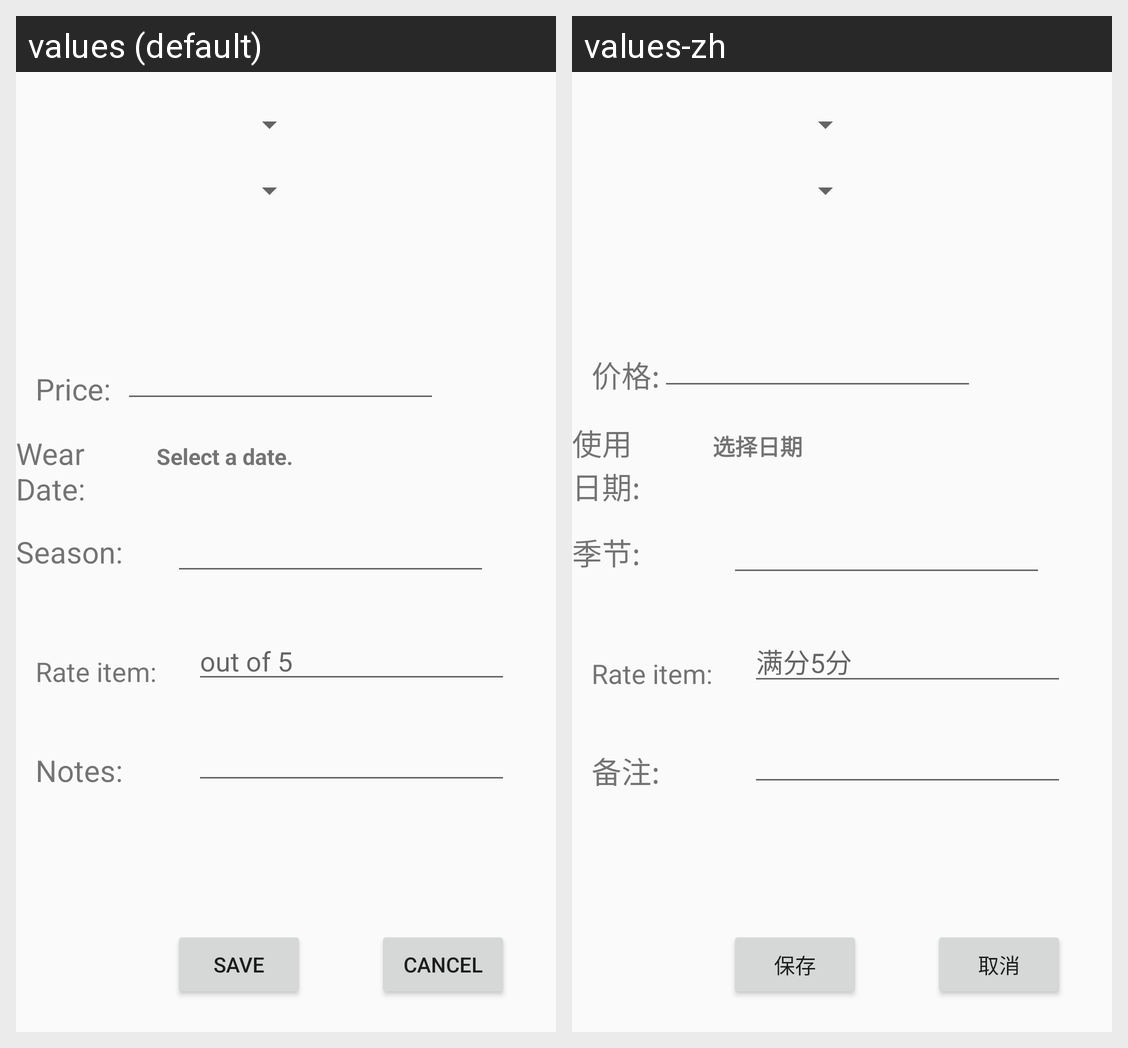

This grid shows one Android layout under two languages. Give, for every string resource on the screen, its name, the default text and each shown locale's text.
Android screen res/layout/fragment_edititem.xml rendered under 2 locales, left to right: values (default), values-zh. Device: Nexus 5 (rendered at 1080×1920; each locale shown at half size, 540×960, under a caption strip naming it); theme AppTheme.
Strings drawn on this screen, with the default value and each locale's value (text and hints the layout hard-codes, and strings that could not be matched under every locale, appear in the picture but are not listed):

price
  values: Price:
  values-zh: 价格:

worn
  values: Wear Date:
  values-zh: 使用日期:

season
  values: Season:
  values-zh: 季节:

rate
  values: Rate item:
  values-zh: Rate item:  [not translated; the default value is used]

hint
  values: out of 5
  values-zh: 满分5分

note
  values: Notes:
  values-zh: 备注:

save
  values: Save
  values-zh: 保存

cancel
  values: Cancel
  values-zh: 取消

selectdate
  values: Select a date.
  values-zh: 选择日期
